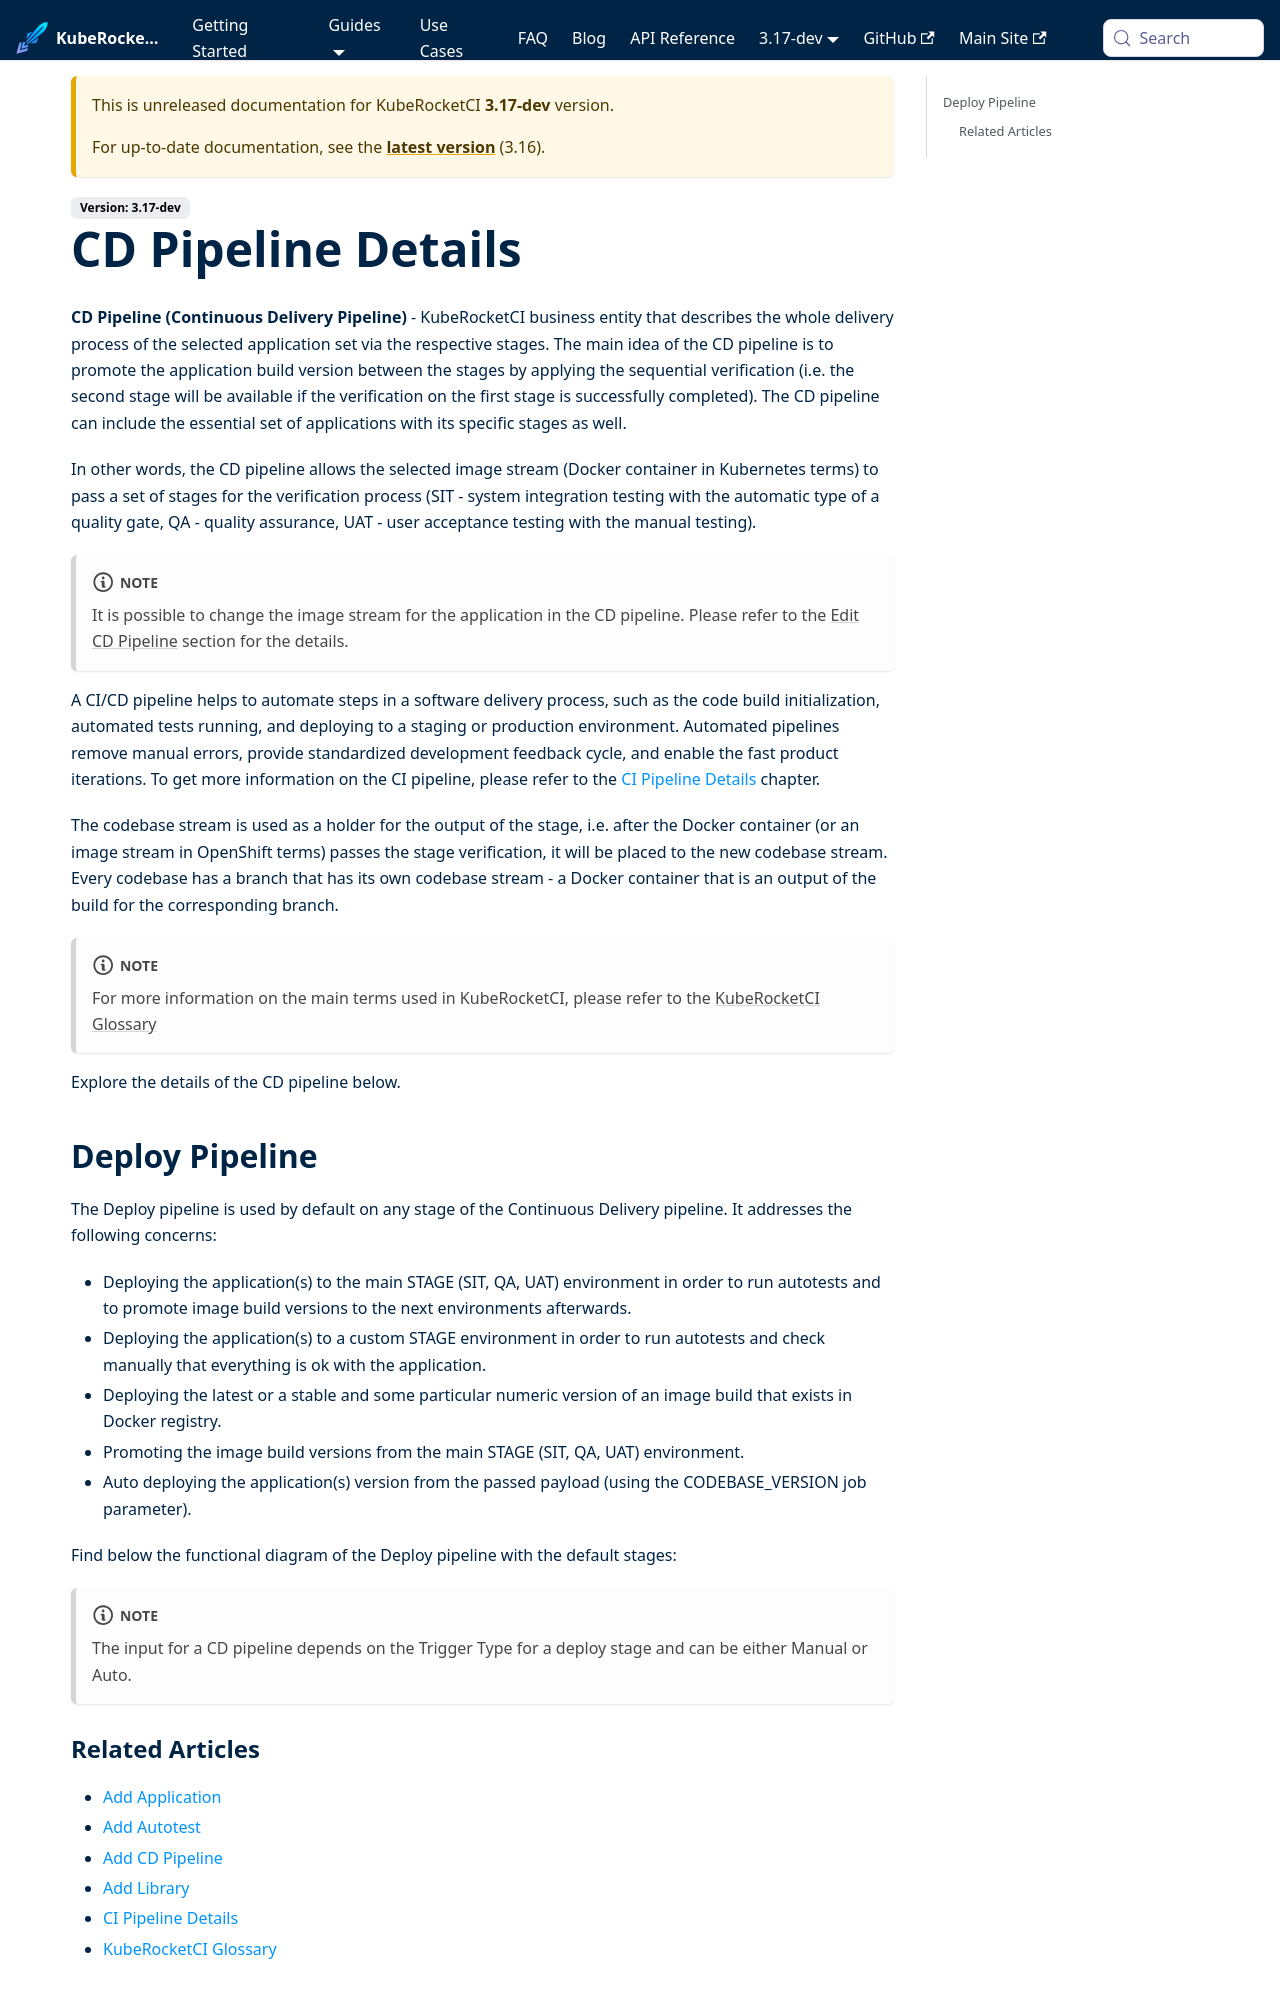

repository: KubeRocketCI/docs · page: docs/next/user-guide/cd-pipeline-details.html · generator: docusaurus

# CD Pipeline Details

<head>
  <link rel="canonical" href="https://docs.kuberocketci.io/docs/user-guide/cd-pipeline-details" />
</head>

**CD Pipeline (Continuous Delivery Pipeline)** - KubeRocketCI business entity that describes the whole delivery process of the selected application set via the respective stages.
The main idea of the CD pipeline is to promote the application build version between the stages by applying the sequential verification (i.e. the second stage will be available if the verification on the first stage is successfully completed).
The CD pipeline can include the essential set of applications with its specific stages as well.

In other words, the CD pipeline allows the selected image stream (Docker container in Kubernetes terms) to pass a set of stages for the verification process (SIT - system integration testing with the automatic type of a quality gate, QA - quality assurance, UAT - user acceptance testing with the manual testing).

:::note
  It is possible to change the image stream for the application in the CD pipeline. Please refer to the [Edit CD Pipeline](add-cd-pipeline.md) section for the details.
:::

A CI/CD pipeline helps to automate steps in a software delivery process, such as the code build initialization, automated tests running, and deploying to a staging or production environment.
Automated pipelines remove manual errors, provide standardized development feedback cycle, and enable the fast product iterations. To get more information on the CI pipeline, please refer to the [CI Pipeline Details](ci-pipeline-details.md) chapter.

The codebase stream is used as a holder for the output of the stage, i.e. after the Docker container (or an image stream in OpenShift terms) passes the stage verification, it will be placed to the new codebase stream.
Every codebase has a branch that has its own codebase stream - a Docker container that is an output of the build for the corresponding branch.

:::note
  For more information on the main terms used in KubeRocketCI, please refer to the [KubeRocketCI Glossary](../glossary.md)
:::


Explore the details of the CD pipeline below.
